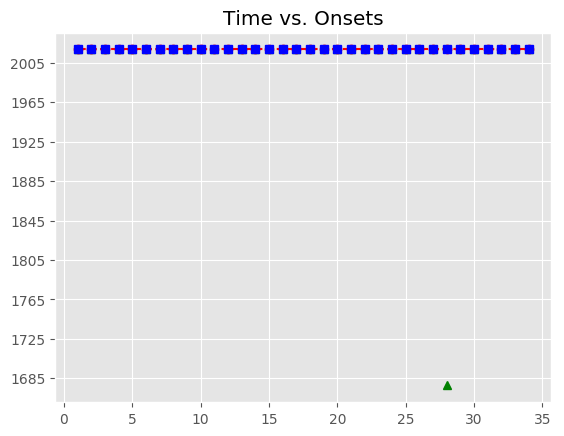

The file beside this chart, header and first rows:
, Asynchrony, Tap Onset, Test, True Onset, User ID, IOI, Max, Min, Sanitized Tap Onset, Sanitized Asynchrony, Sanitized Mean Asynchrony, Sanitized Std Dev Asynchrony, Mean Asynchrony, Std Dev Asynchrony, Missed Taps, Phase Correction Response
1, 365.4, 2018-07-21 22:56:53.223156, H1b3, 2018-07-21 22:56:52.857757, 117, 431.6, 2018-07-21 22:56:53.073576, 2018-07-21 22:56:52.633812, 2018-07-21 22:56:52.760530, -97.23, -121.8, 33.99, -68.64, 152.9, 1, 30.99
2, 322.5, 2018-07-21 22:56:53.611937, H1b3, 2018-07-21 22:56:53.289394, 117, 448, 2018-07-21 22:56:53.513382, 2018-07-21 22:56:53.073576, 2018-07-21 22:56:53.223156, -66.24, -121.8, 33.99, -68.64, 152.9, 1, -59.2
3, 284, 2018-07-21 22:56:54.021391, H1b3, 2018-07-21 22:56:53.737370, 117, 447.6, 2018-07-21 22:56:53.961159, 2018-07-21 22:56:53.513382, 2018-07-21 22:56:53.611937, -125.4, -121.8, 33.99, -68.64, 152.9, 1, -38.12
4, 319.6, 2018-07-21 22:56:54.504573, H1b3, 2018-07-21 22:56:54.184948, 117, 447.7, 2018-07-21 22:56:54.408803, 2018-07-21 22:56:53.961159, 2018-07-21 22:56:54.021391, -163.6, -121.8, 33.99, -68.64, 152.9, 1, 35.47
5, 47.83, 2018-07-21 22:56:54.680492, H1b3, 2018-07-21 22:56:54.632658, 117, 431.9, 2018-07-21 22:56:54.848631, 2018-07-21 22:56:54.408803, 2018-07-21 22:56:54.504573, -128.1, -121.8, 33.99, -68.64, 152.9, 1, 42.83
6, -85.26, 2018-07-21 22:56:54.979344, H1b3, 2018-07-21 22:56:55.064604, 117, 447.7, 2018-07-21 22:56:55.288479, 2018-07-21 22:56:54.848631, 2018-07-21 22:56:54.979344, -85.26, -121.8, 33.99, -68.64, 152.9, 1, -5.356
7, -90.62, 2018-07-21 22:56:55.421737, H1b3, 2018-07-21 22:56:55.512353, 117, 447.8, 2018-07-21 22:56:55.736257, 2018-07-21 22:56:55.288479, 2018-07-21 22:56:55.421737, -90.62, -121.8, 33.99, -68.64, 152.9, 1, -54.79
8, -145.4, 2018-07-21 22:56:55.814756, H1b3, 2018-07-21 22:56:55.960160, 117, 447.8, 2018-07-21 22:56:56.184035, 2018-07-21 22:56:55.736257, 2018-07-21 22:56:55.814756, -145.4, -121.8, 33.99, -68.64, 152.9, 1, 18.96
9, -126.4, 2018-07-21 22:56:56.281466, H1b3, 2018-07-21 22:56:56.407911, 117, 431.9, 2018-07-21 22:56:56.623839, 2018-07-21 22:56:56.184035, 2018-07-21 22:56:56.281466, -126.4, -121.8, 33.99, -68.64, 152.9, 1, 22.65
10, -103.8, 2018-07-21 22:56:56.735968, H1b3, 2018-07-21 22:56:56.839766, 117, 447.5, 2018-07-21 22:56:57.063522, 2018-07-21 22:56:56.623839, 2018-07-21 22:56:56.735968, -103.8, -121.8, 33.99, -68.64, 152.9, 1, 6.679
11, -97.12, 2018-07-21 22:56:57.190159, H1b3, 2018-07-21 22:56:57.287278, 117, 447.8, 2018-07-21 22:56:57.511188, 2018-07-21 22:56:57.063522, 2018-07-21 22:56:57.190159, -97.12, -121.8, 33.99, -68.64, 152.9, 1, 35.3
12, -61.82, 2018-07-21 22:56:57.673278, H1b3, 2018-07-21 22:56:57.735097, 117, 447.9, 2018-07-21 22:56:57.959034, 2018-07-21 22:56:57.511188, 2018-07-21 22:56:57.673278, -61.82, -121.8, 33.99, -68.64, 152.9, 1, -108.1
13, -170, 2018-07-21 22:56:58.013010, H1b3, 2018-07-21 22:56:58.182971, 117, 431.7, 2018-07-21 22:56:58.398828, 2018-07-21 22:56:57.959034, 2018-07-21 22:56:58.013010, -170, -121.8, 33.99, -68.64, 152.9, 1, 39.27
14, -130.7, 2018-07-21 22:56:58.483996, H1b3, 2018-07-21 22:56:58.614686, 117, 447.7, 2018-07-21 22:56:58.838560, 2018-07-21 22:56:58.398828, 2018-07-21 22:56:58.483996, -130.7, -121.8, 33.99, -68.64, 152.9, 1, -58.86
15, -189.6, 2018-07-21 22:56:58.872883, H1b3, 2018-07-21 22:56:59.062433, 117, 447.8, 2018-07-21 22:56:59.286329, 2018-07-21 22:56:58.838560, 2018-07-21 22:56:58.872883, -189.6, -121.8, 33.99, -68.64, 152.9, 1, 84.44
16, -105.1, 2018-07-21 22:56:59.405116, H1b3, 2018-07-21 22:56:59.510225, 117, 447.9, 2018-07-21 22:56:59.734187, 2018-07-21 22:56:59.286329, 2018-07-21 22:56:59.405116, -105.1, -121.8, 33.99, -68.64, 152.9, 1, 19.01
17, -86.1, 2018-07-21 22:56:59.872051, H1b3, 2018-07-21 22:56:59.958148, 117, 431.7, 2018-07-21 22:57:00.174009, 2018-07-21 22:56:59.734187, 2018-07-21 22:56:59.872051, -86.1, -121.8, 33.99, -68.64, 152.9, 1, -22.31
18, -108.4, 2018-07-21 22:57:00.281467, H1b3, 2018-07-21 22:57:00.389870, 117, 447.7, 2018-07-21 22:57:00.613725, 2018-07-21 22:57:00.174009, 2018-07-21 22:57:00.281467, -108.4, -121.8, 33.99, -68.64, 152.9, 1, 6.725
19, -101.7, 2018-07-21 22:57:00.735902, H1b3, 2018-07-21 22:57:00.837580, 117, 447.8, 2018-07-21 22:57:01.061485, 2018-07-21 22:57:00.613725, 2018-07-21 22:57:00.735902, -101.7, -121.8, 33.99, -68.64, 152.9, 1, -46.57
20, -148.2, 2018-07-21 22:57:01.137146, H1b3, 2018-07-21 22:57:01.285390, 117, 447.9, 2018-07-21 22:57:01.509319, 2018-07-21 22:57:01.061485, 2018-07-21 22:57:01.137146, -148.2, -121.8, 33.99, -68.64, 152.9, 1, 18.61
21, -129.6, 2018-07-21 22:57:01.603619, H1b3, 2018-07-21 22:57:01.733249, 117, 431.8, 2018-07-21 22:57:01.949130, 2018-07-21 22:57:01.509319, 2018-07-21 22:57:01.603619, -129.6, -121.8, 33.99, -68.64, 152.9, 1, 6.608
22, -123, 2018-07-21 22:57:02.041989, H1b3, 2018-07-21 22:57:02.165011, 117, 447.6, 2018-07-21 22:57:02.388804, 2018-07-21 22:57:01.949130, 2018-07-21 22:57:02.041989, -123, -121.8, 33.99, -68.64, 152.9, 1, 39.58
23, -83.44, 2018-07-21 22:57:02.529158, H1b3, 2018-07-21 22:57:02.612597, 117, 448, 2018-07-21 22:57:02.836587, 2018-07-21 22:57:02.388804, 2018-07-21 22:57:02.529158, -83.44, -121.8, 33.99, -68.64, 152.9, 1, -18.29
24, -101.7, 2018-07-21 22:57:02.958851, H1b3, 2018-07-21 22:57:03.060578, 117, 447.6, 2018-07-21 22:57:03.284383, 2018-07-21 22:57:02.836587, 2018-07-21 22:57:02.958851, -101.7, -121.8, 33.99, -68.64, 152.9, 1, -83.11
25, -184.8, 2018-07-21 22:57:03.323348, H1b3, 2018-07-21 22:57:03.508188, 117, 431.8, 2018-07-21 22:57:03.724087, 2018-07-21 22:57:03.284383, 2018-07-21 22:57:03.323348, -184.8, -121.8, 33.99, -68.64, 152.9, 1, -18.46
26, -203.3, 2018-07-21 22:57:03.736685, H1b3, 2018-07-21 22:57:03.939986, 117, 447.8, 2018-07-21 22:57:04.163893, 2018-07-21 22:57:03.724087, 2018-07-21 22:57:03.736685, -203.3, -121.8, 33.99, -68.64, 152.9, 1, 64.12
27, -139.2, 2018-07-21 22:57:04.248619, H1b3, 2018-07-21 22:57:04.387801, 117, 447.7, 2018-07-21 22:57:04.611669, 2018-07-21 22:57:04.163893, 2018-07-21 22:57:04.248619, -139.2, -121.8, 33.99, -68.64, 152.9, 1, 
28, -234.9, 2018-07-21 22:57:04.600648, H1b3, 2018-07-21 22:57:04.835537, 117, 447.9, 2018-07-21 22:57:05.059501, 2018-07-21 22:57:04.611669, , , -121.8, 33.99, -68.64, 152.9, 1, 
29, -126, 2018-07-21 22:57:05.157456, H1b3, 2018-07-21 22:57:05.283464, 117, 431.7, 2018-07-21 22:57:05.499299, 2018-07-21 22:57:05.059501, 2018-07-21 22:57:05.157456, -126, -121.8, 33.99, -68.64, 152.9, 1, -5.844
30, -131.9, 2018-07-21 22:57:05.583283, H1b3, 2018-07-21 22:57:05.715135, 117, 447.8, 2018-07-21 22:57:05.939050, 2018-07-21 22:57:05.499299, 2018-07-21 22:57:05.583283, -131.9, -121.8, 33.99, -68.64, 152.9, 1, -5.65
31, -137.5, 2018-07-21 22:57:06.025463, H1b3, 2018-07-21 22:57:06.162965, 117, 447.7, 2018-07-21 22:57:06.386792, 2018-07-21 22:57:05.939050, 2018-07-21 22:57:06.025463, -137.5, -121.8, 33.99, -68.64, 152.9, 1, 39.69
32, -97.81, 2018-07-21 22:57:06.512812, H1b3, 2018-07-21 22:57:06.610620, 117, 447.9, 2018-07-21 22:57:06.834591, 2018-07-21 22:57:06.386792, 2018-07-21 22:57:06.512812, -97.81, -121.8, 33.99, -68.64, 152.9, 1, -30.39
33, -128.2, 2018-07-21 22:57:06.930366, H1b3, 2018-07-21 22:57:07.058563, 117, 431.8, 2018-07-21 22:57:07.274443, 2018-07-21 22:57:06.834591, 2018-07-21 22:57:06.930366, -128.2, -121.8, 33.99, -68.64, 152.9, 1, 26.7
34, -101.5, 2018-07-21 22:57:07.388828, H1b3, 2018-07-21 22:57:07.490323, 117, 447.7, 2018-07-21 22:57:07.714190, 2018-07-21 22:57:07.274443, 2018-07-21 22:57:07.388828, -101.5, -121.8, 33.99, -68.64, 152.9, 1, 
